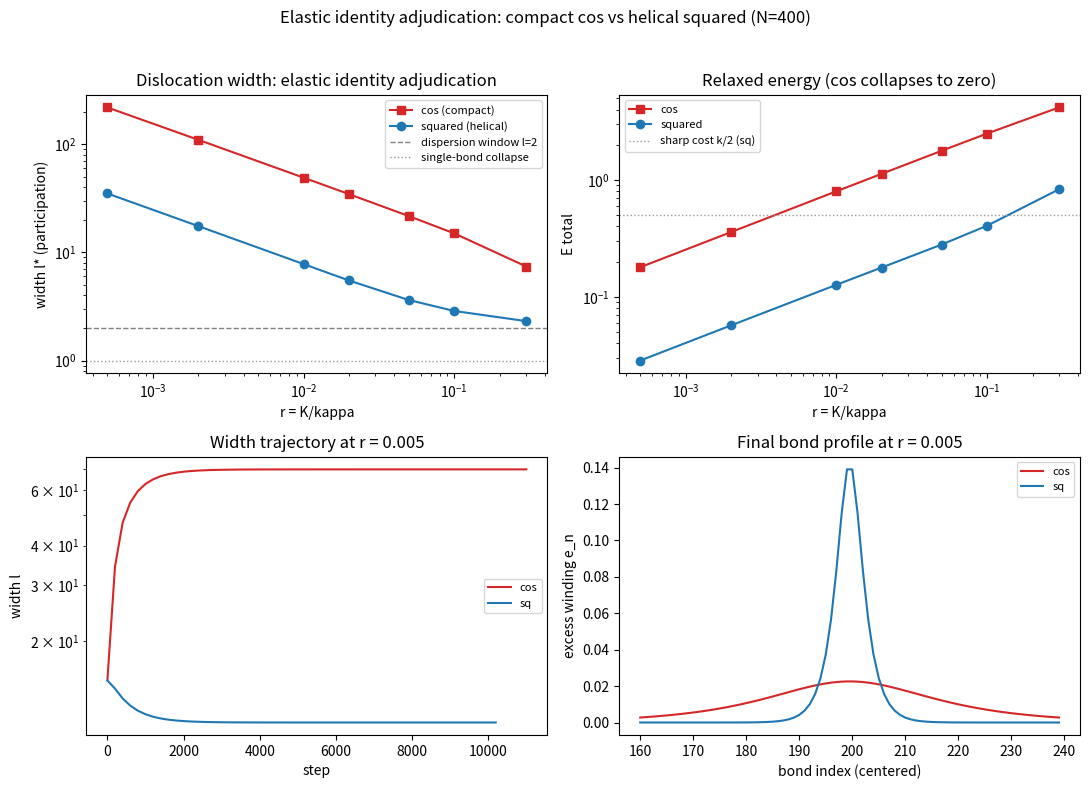

This chart was generated by the following Python code: (Note: this script raises an exception after producing the figure.)
# -*- coding: utf-8 -*-
"""
弹性身份裁决实验：紧致 cos 弹性 vs 非紧致螺旋（平方）弹性下的位错宽度
裁决《注记-复合模型》边界其二：宽度机制（K/k <= 0.02 时 l* >= 2）
究竟属于体系哈密顿量，还是只属于 FK 的平方弹性。

设计（唯一变量 = 弹性形式，其余全部相同）：
  链：N = 400，开边界，u_0 = 0 与 u_{N-1} = N 固定（强制恰好一个额外缠绕，
      位错在拓扑上必存在，问题只剩它的宽度与能量）。
  PN（两侧相同）：K (1 - cos 2 pi u_n)，整数格点为零。
  弹性两种读法：
    紧致 cos（体系哈密顿量注册形式）：E_el = kappa * Sigma (1 - cos(2 pi (u_{n+1} - u_n)))
      2 pi 周期：整数倍缠绕的键差零惩罚（cos 4 pi = 1）。
    非紧致平方（S^1 x R 螺旋读法候选）：E_el = Sigma kappa/2 (u_{n+1} - u_n - 1)^^2
      高度差为物理量（螺旋阶梯几何：相位状态空间 S^1 x R），整数偏离有真实代价。
  初条件（两侧相同）：平滑位错 u_n = n + s(n)，s = 0.5 (1 + tanh((n - n0)/5))。
  动力学：过阻尼梯度流（自适应步长），内区自由、边界固定。
  宽度统一用参与比：l = (Sigma |e|)^^2 / Sigma e^^2（e_n = u_{n+1} - u_n - 1，
  Sigma e = 1 由边界强制）；拓扑化位错的 e 剖面为平顶时 l = 宽度，单键时 l = 1。

判定预测：
  cos 侧：尖锐位错（全部格点整数、单键 e = 1）能量恰为零（弹性 cos 4pi = 1、PN 整点为零）
          → 塌缩隐藏，l -> 1，E -> 0，一切 r 下窗口为空。
  平方侧：尖锐位错有代价 k/2；FK 孤子能量 ~ 8 sqrt(kK) 量级
          → r 小于交叉点时平滑解胜出，l ~ sqrt(k/K) 落窗（复现复合模型注记的参数区）。

判定含义：宽度机制完全依赖非紧致弹性。若体系弹性取紧致读法，窗口为空、
复合模型不闭环；若取螺旋读法（S^1 x R），窗口在体系内打开。

确定性：无随机数。结果打印终端 + 一图。
"""
import os
import time
import numpy as np
import matplotlib
matplotlib.use("Agg")
import matplotlib.pyplot as plt

TWO_PI = 2.0 * np.pi


def make_chain(N, n0=None, w0=5.0):
    """平滑位错初条件：u_n = n + s(n)，边界精确固定 u_0 = 0, u_{N-1} = N"""
    n = np.arange(N, dtype=float)
    if n0 is None:
        n0 = N / 2.0
    s = 0.5 * (1.0 + np.tanh((n - n0) / w0))
    u = n + s
    u[0] = 0.0
    u[-1] = float(N)
    return u


def energies(u, kappa, K, elastic):
    b = u[1:] - u[:-1]
    if elastic == "cos":
        E_el = float(np.sum(kappa * (1.0 - np.cos(TWO_PI * b))))
    else:
        E_el = float(np.sum(0.5 * kappa * (b - 1.0) ** 2))
    E_pn = float(np.sum(K * (1.0 - np.cos(TWO_PI * u))))
    return E_el, E_pn, E_el + E_pn


def forces(u, kappa, K, elastic):
    """内区位力（边界固定不更新）"""
    b = u[1:] - u[:-1]
    f = np.zeros_like(u)
    if elastic == "cos":
        fb = kappa * TWO_PI * np.sin(TWO_PI * b)
    else:
        fb = kappa * (b - 1.0)
    # 位点 m 的力 = 左键贡献 − 右键贡献（E 对 u_m：左键 +、右键 −）
    f[1:-1] = fb[:-1] - fb[1:]
    f[1:-1] += K * TWO_PI * np.sin(TWO_PI * u[1:-1])
    return f


def width_participation(u):
    b = u[1:] - u[:-1]
    e = b - 1.0
    s1 = float(np.sum(np.abs(e)))
    s2 = float(np.sum(e ** 2))
    if s2 < 1e-14:
        return 0.0
    return s1 * s1 / s2


def integer_distance(u):
    return float(np.min(np.abs(u[1:-1] - np.round(u[1:-1]))))


def relax(u, kappa, K, elastic, iters=200000, eta0=0.001, eta_max=0.008,
          early_dE=1e-12, early_patience=5000, snap_every=2000):
    # eta_max = 0.008：cos 弹性曲率含 (2pi)^2 ~= 39.5，稳定边界 2/39.5 ~= 0.05，
    # 首跑 eta_max = 0.05 压线导致流震荡、E 虚涨（协议教训入档）
    u = u.copy()
    eta = eta0
    E_prev = sum(energies(u, kappa, K, elastic))
    rec = [(0, E_prev, width_participation(u))]
    stall = 0
    t0 = time.time()
    for t in range(1, iters + 1):
        f = forces(u, kappa, K, elastic)
        u[1:-1] = u[1:-1] - eta * f[1:-1]
        eta = min(eta * 1.02, eta_max)
        E = sum(energies(u, kappa, K, elastic))
        if t % snap_every == 0 or t == iters:
            rec.append((t, E, width_participation(u)))
        if abs(E_prev - E) < early_dE:
            stall += 1
            if stall >= early_patience:
                break
        else:
            stall = 0
        E_prev = E
    return u, rec, t, time.time() - t0


print("=" * 72)
print("弹性身份裁决实验：紧致 cos vs 非紧致螺旋（平方）弹性下的位错宽度")
print("=" * 72)
N = 400
KAPPA = 1.0
r_list = [0.0005, 0.002, 0.01, 0.02, 0.05, 0.1, 0.3]
print(f"N = {N} 开边界（u_0 = 0, u_{{N-1}} = {N}，强制一个额外缠绕），kappa = {KAPPA}")
print(f"尖锐位错参考能量：cos 侧 = 0（整点 + cos 4pi = 1），平方侧 = kappa/2 = {0.5 * KAPPA}")
print(f"宽度统一 = 参与比（平顶剖面 l = 宽度，单键 l = 1）\n")

results = {}
for elastic in ["cos", "sq"]:
    print(f"[{elastic} 弹性]" + ("（体系哈密顿量注册形式，2pi 周期）" if elastic == "cos"
          else "（S^1 x R 螺旋读法候选，高度差物理）"))
    results[elastic] = []
    for r in r_list:
        u0 = make_chain(N)
        u, rec, t, dt = relax(u0, KAPPA, r * KAPPA, elastic)
        E_el, E_pn, E_tot = energies(u, KAPPA, r * KAPPA, elastic)
        lw = width_participation(u)
        dint = integer_distance(u)
        results[elastic].append((r, E_tot, E_el, E_pn, lw, dint))
        print(f"  r = {r:<7g}: E = {E_tot:10.6f}（弹 {E_el:9.5f} + PN {E_pn:9.5f}）"
              f"  l = {lw:7.3f}  整点距 = {dint:.2e} （{t} 步，{dt:.1f} s）")
    print()

print("判定对照：")
print(f"  {'r':>8} | {'cos l*':>8} {'cos E':>10} | {'sq l*':>8} {'sq E':>10} | 窗口")
for i, r in enumerate(r_list):
    cl, ce = results["cos"][i][4], results["cos"][i][1]
    sl, se = results["sq"][i][4], results["sq"][i][1]
    win = "落窗" if sl >= 2.0 else "不落"
    print(f"  {r:>8g} | {cl:>8.3f} {ce:>10.5f} | {sl:>8.3f} {se:>10.5f} | {win}")

# 代表性参数的塌缩/驻留轨迹与剖面（r = 0.005）
r_rep = 0.005
traj = {}
profiles = {}
for elastic in ["cos", "sq"]:
    u0 = make_chain(N)
    u, rec, t, dt = relax(u0, KAPPA, r_rep * KAPPA, elastic, snap_every=200)
    traj[elastic] = rec
    profiles[elastic] = (u[1:] - u[:-1]) - 1.0
    print(f"\n[{elastic} r={r_rep}] 弛豫 {t} 步：E = {rec[-1][1]:.6f}，l: "
          + " -> ".join(f"{x[2]:.2f}" for x in rec[::max(1, len(rec) // 8)]))

# ---------------- [C] 稳定性细化检验 ----------------
print("\n[C] 稳定性细化检验（基态身份与亚稳性）")


def make_sharp(N):
    """尖锐位错：全部整数，中键 e = 1（cos 下 E = 0）"""
    n = np.arange(N, dtype=float)
    u = n + (n >= N // 2) * 1.0
    u[0], u[-1] = 0.0, float(N)
    return u


# C1 cos：尖锐形初始化 + 微扰 → 是否回到 E = 0（隐藏基态是否为真局部极小）
r_chk = 0.005
u_sharp = make_sharp(N)
E0_sharp = sum(energies(u_sharp, KAPPA, r_chk * KAPPA, "cos"))
u_t = u_sharp.copy()
u_t[N // 2] += 0.05
u_t, rec_t, t_t, _ = relax(u_t, KAPPA, r_chk * KAPPA, "cos", iters=60000)
print(f"  C1 cos 尖锐形 + 微扰：初始 E = {E0_sharp:.2e}，微扰弛豫终态 E = {rec_t[-1][1]:.3e}，"
      f"l = {width_participation(u_t):.3f}，整点距 = {integer_distance(u_t):.1e}"
      f"（{'回到隐藏基态：E=0 为真局部极小' if rec_t[-1][1] < 1e-6 else '离开尖锐形'}）")

# C2 cos：宽态 + 窄化踢 → 亚稳还是鞍点
u_wide, rec_w, _, _ = relax(make_chain(N), KAPPA, r_chk * KAPPA, "cos")
E_wide = rec_w[-1][1]
u_kick = 0.5 * u_wide + 0.5 * make_sharp(N)
u_k, rec_k, t_k, _ = relax(u_kick, KAPPA, r_chk * KAPPA, "cos", iters=100000)
E_k = rec_k[-1][1]
print(f"  C2 cos 宽态（E = {E_wide:.4f}，l = {width_participation(u_wide):.1f}）+ 窄化踢："
      f"终态 E = {E_k:.4f}，l = {width_participation(u_k):.2f}"
      f"（{'回到宽态：宽位错为稳健亚稳极小' if abs(E_k - E_wide) < 0.05 * E_wide else '滑向尖锐形：宽态非稳健'}）")

# C3 sq：全 r 区"可见态 vs 隐藏/窄态"能量排序（粒子 = 基态？）
print("\n  C3 sq 全 r 区能量排序（平滑宽态 vs 尖锐/窄态初始化的弛豫终态）：")
sq_order = []
for i, r in enumerate(r_list):
    u_s, rec_s, _, _ = relax(make_sharp(N), KAPPA, r * KAPPA, "sq", iters=60000)
    E_sharp_rel = rec_s[-1][1]
    E_smooth = results["sq"][i][1]
    verdict = "可见宽态为最低态（粒子 = 基态）" if E_smooth < E_sharp_rel else "窄/隐藏态更低（粒子非基态）"
    sq_order.append((r, E_smooth, E_sharp_rel, verdict))
    print(f"    r = {r:<7g}: E_平滑 = {E_smooth:.4f}（l = {results['sq'][i][4]:.2f}）"
          f"  E_尖锐弛豫 = {E_sharp_rel:.4f}（l = {rec_s[-1][2]:.2f}）  → {verdict}")
print("\n  cos 侧对照：隐藏尖锐形 E = 0（C1 验证为稳定极小），全部 r 下 E_可见 > E_隐藏 = 0"
      "（粒子恒非基态，可见态仅零温亚稳且盆地浅，C2 窄化即塌缩）")

# ---------------- 出图 ----------------
fig, axes = plt.subplots(2, 2, figsize=(11, 8))
ax = axes[0, 0]
rs = [x[0] for x in results["cos"]]
ax.loglog(rs, [x[4] for x in results["cos"]], "s-", color="C3", label="cos (compact)")
ax.loglog(rs, [x[4] for x in results["sq"]], "o-", color="C0", label="squared (helical)")
ax.axhline(2.0, ls="--", color="0.5", lw=1, label="dispersion window l=2")
ax.axhline(1.0, ls=":", color="0.6", lw=1, label="single-bond collapse")
ax.set_xlabel("r = K/kappa")
ax.set_ylabel("width l* (participation)")
ax.set_title("Dislocation width: elastic identity adjudication")
ax.legend(fontsize=8)

ax = axes[0, 1]
ax.loglog(rs, [max(x[1], 1e-8) for x in results["cos"]], "s-", color="C3", label="cos")
ax.loglog(rs, [x[1] for x in results["sq"]], "o-", color="C0", label="squared")
ax.axhline(0.5 * KAPPA, ls=":", color="0.6", lw=1, label="sharp cost k/2 (sq)")
ax.set_xlabel("r = K/kappa")
ax.set_ylabel("E total")
ax.set_title("Relaxed energy (cos collapses to zero)")
ax.legend(fontsize=8)

ax = axes[1, 0]
for elastic, color in [("cos", "C3"), ("sq", "C0")]:
    ax.semilogy([x[0] for x in traj[elastic]], [max(x[2], 1.0) for x in traj[elastic]],
                "-", color=color, label=f"{elastic}")
ax.set_xlabel("step")
ax.set_ylabel("width l")
ax.set_title(f"Width trajectory at r = {r_rep}")
ax.legend(fontsize=8)

ax = axes[1, 1]
mid = N // 2
for elastic, color in [("cos", "C3"), ("sq", "C0")]:
    e = profiles[elastic]
    ax.plot(range(mid - 40, mid + 40), e[mid - 40:mid + 40], "-", color=color, label=elastic)
ax.set_xlabel("bond index (centered)")
ax.set_ylabel("excess winding e_n")
ax.set_title(f"Final bond profile at r = {r_rep}")
ax.legend(fontsize=8)

fig.suptitle("Elastic identity adjudication: compact cos vs helical squared (N=400)")
fig.tight_layout(rect=[0, 0, 1, 0.96])
out = os.path.join(os.path.dirname(os.path.abspath(__file__)),
                   "..", "images", "minimal_verification_elastic_identity.png")
fig.savefig(out, dpi=130)
print("\n图已保存：images/minimal_verification_elastic_identity.png")
print("实验完成（仅打印与图，未写任何文档）。")
